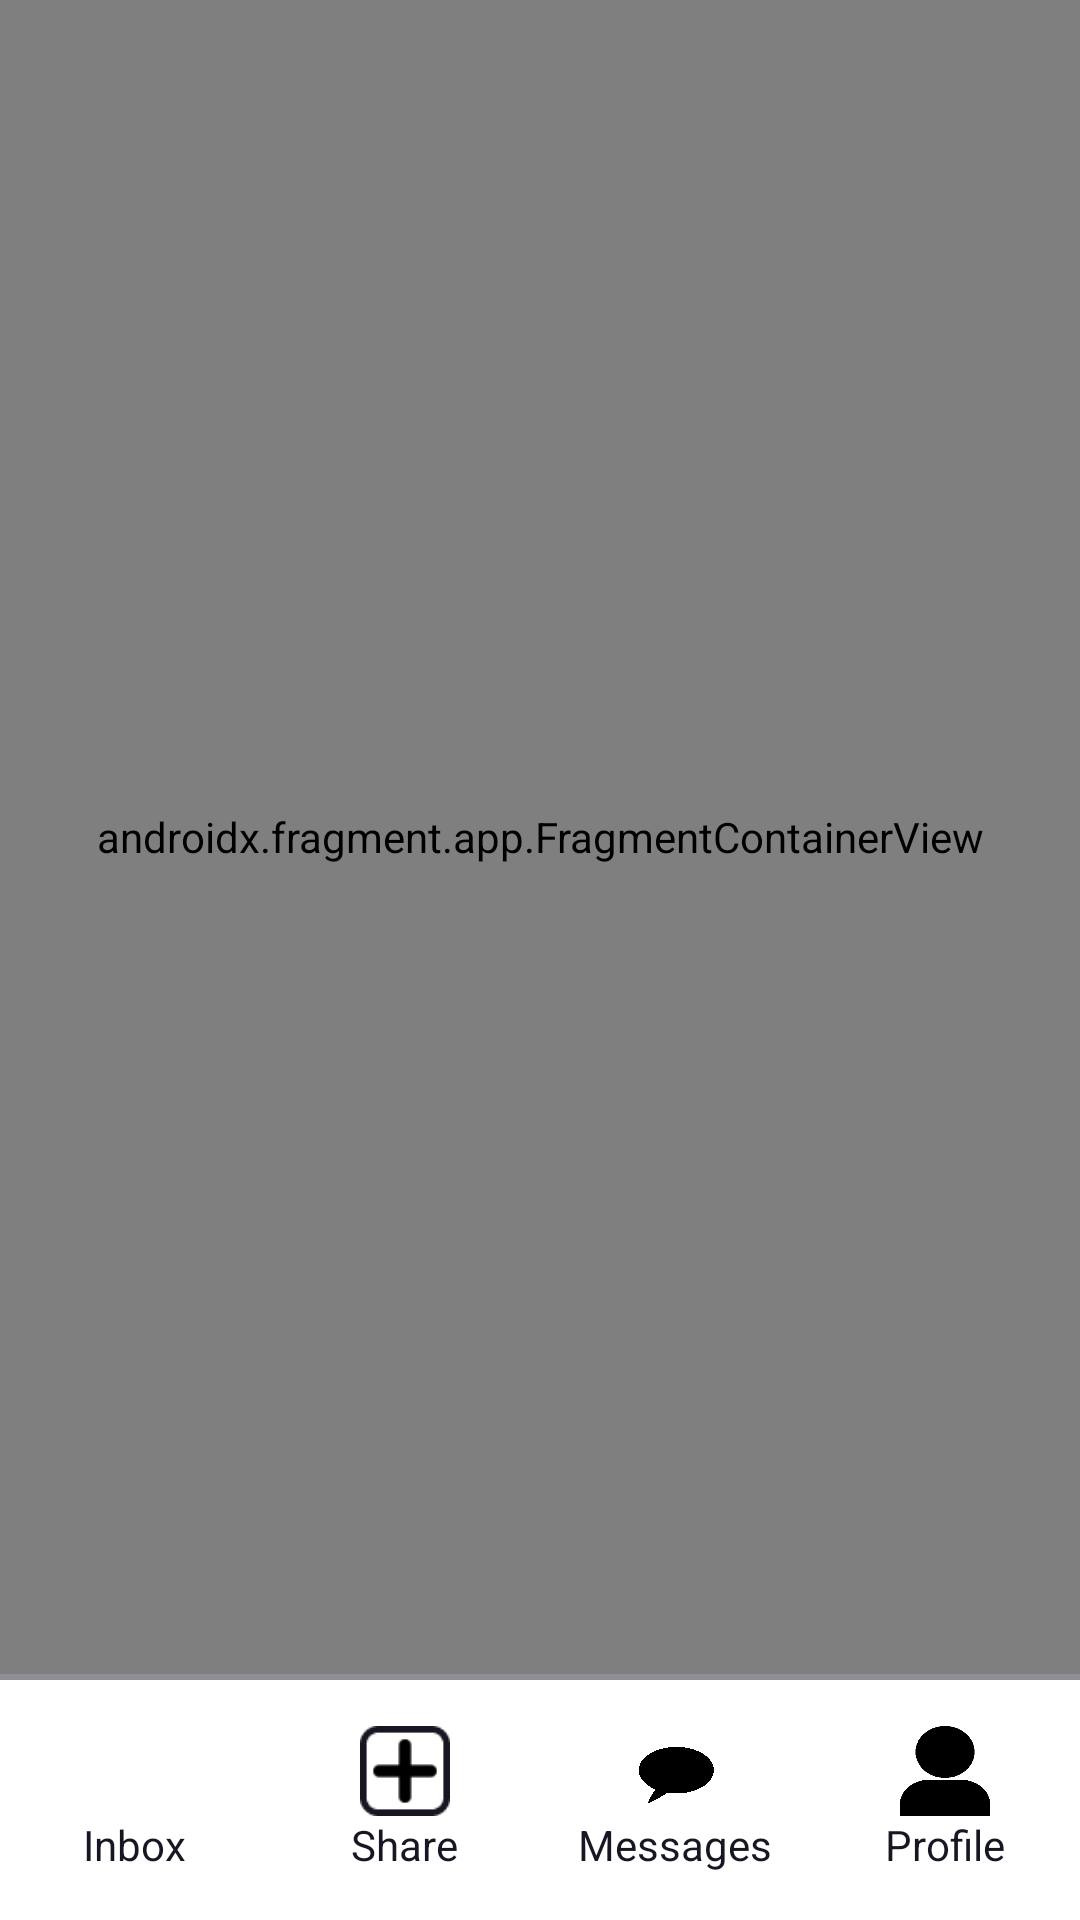

This screen was rendered from an Android layout file. Write that file and the resources it references.
<!-- AndroidManifest.xml: activity theme Theme.Cut -->
<!-- res/layout/activity_main.xml -->
<?xml version="1.0" encoding="utf-8"?>
<androidx.constraintlayout.widget.ConstraintLayout xmlns:android="http://schemas.android.com/apk/res/android"
    android:layout_width="match_parent"
    android:layout_height="match_parent"
    xmlns:app="http://schemas.android.com/apk/res-auto"
    xmlns:tools="http://schemas.android.com/tools">

    <androidx.constraintlayout.widget.ConstraintLayout
        android:id="@+id/constraintLayoutMain"
        android:layout_width="match_parent"
        android:layout_height="match_parent"
        android:background="@color/white"
        tools:context=".views.home.MainActivity">

        <androidx.fragment.app.FragmentContainerView
            android:id="@+id/mainFragment"
            android:name="com.example.cut.views.home.InboxFragment"
            android:layout_width="match_parent"
            android:layout_height="0dp"
            app:layout_constraintTop_toTopOf="parent"
            app:layout_constraintBottom_toTopOf="@id/menuBorder"
            app:layout_constraintEnd_toStartOf="parent"
            app:layout_constraintStart_toStartOf="parent"
            tools:layout="@layout/fragment_inbox" />

        <androidx.constraintlayout.widget.ConstraintLayout
            android:id="@+id/menuBorder"
            android:layout_width="match_parent"
            android:layout_height="2dp"
            android:background="@color/dark_gray"
            app:layout_constraintBottom_toTopOf="@id/menu"
            app:layout_constraintEnd_toEndOf="parent"
            app:layout_constraintStart_toStartOf="parent" />

        <androidx.constraintlayout.widget.ConstraintLayout
            android:id="@+id/menu"
            android:layout_width="match_parent"
            android:layout_height="80dp"
            app:layout_constraintBottom_toBottomOf="parent"
            app:layout_constraintEnd_toEndOf="parent"
            app:layout_constraintStart_toStartOf="parent">

            <LinearLayout
                android:id="@+id/lytInbox"
                android:layout_width="0dp"
                android:layout_height="match_parent"
                android:gravity="center|center_horizontal|center_vertical"
                android:orientation="vertical"
                app:layout_constraintEnd_toStartOf="@+id/lytShare"
                app:layout_constraintStart_toStartOf="parent">

                <Button
                    android:id="@+id/btnTrack"
                    android:layout_width='30dp'
                    android:layout_height="30dp"
                    android:background="@drawable/inbox"
                    android:contentDescription="@string/inbox_button"/>

                <TextView
                    android:id="@+id/txtInbox"
                    android:layout_width="wrap_content"
                    android:layout_height="wrap_content"
                    android:background="@android:color/transparent"
                    android:text="@string/inbox"
                    android:textColor="@color/black" />
            </LinearLayout>

            <LinearLayout
                android:id="@+id/lytShare"
                android:layout_width="0dp"
                android:layout_height="match_parent"
                android:gravity="center|center_horizontal|center_vertical"
                android:orientation="vertical"
                app:layout_constraintBottom_toBottomOf="parent"
                app:layout_constraintEnd_toStartOf="@id/lytMessages"
                app:layout_constraintStart_toEndOf="@+id/lytInbox">

                <Button
                    android:id="@+id/btnShare"
                    android:layout_width="30dp"
                    android:layout_height="30dp"
                    android:background="@drawable/share"
                    android:contentDescription="@string/share_button"/>

                <TextView
                    android:id="@+id/txtShare"
                    android:layout_width="wrap_content"
                    android:layout_height="wrap_content"
                    android:background="@android:color/transparent"
                    android:text="@string/share"
                    android:textColor="@color/black" />

            </LinearLayout>

            <LinearLayout
                android:id="@+id/lytMessages"
                android:layout_width="0dp"
                android:layout_height="match_parent"
                android:gravity="center|center_horizontal|center_vertical"
                android:orientation="vertical"
                app:layout_constraintBottom_toBottomOf="parent"
                app:layout_constraintEnd_toStartOf="@+id/lytProfile"
                app:layout_constraintStart_toEndOf="@+id/lytShare">

                <Button
                    android:id="@+id/btnMessages"
                    android:layout_width="30dp"
                    android:layout_height="30dp"
                    android:background="@drawable/messages"
                    android:contentDescription="@string/messages_button"/>

                <TextView
                    android:id="@+id/txtMessages"
                    android:layout_width="wrap_content"
                    android:layout_height="wrap_content"
                    android:background="@android:color/transparent"
                    android:text="@string/messages"
                    android:textColor="@color/black" />

            </LinearLayout>

            <LinearLayout
                android:id="@+id/lytProfile"
                android:layout_width="0dp"
                android:layout_height="match_parent"
                android:gravity="center|center_horizontal|center_vertical"
                android:orientation="vertical"
                app:layout_constraintEnd_toEndOf="parent"
                app:layout_constraintStart_toEndOf="@+id/lytMessages">

                <Button
                    android:id="@+id/btnProfile"
                    android:layout_width='30dp'
                    android:layout_height="30dp"
                    android:background="@drawable/profile"
                    android:contentDescription="@string/profile_button"
                    />

                <TextView
                    android:id="@+id/txtProfile"
                    android:layout_width="wrap_content"
                    android:layout_height="wrap_content"
                    android:background="@android:color/transparent"
                    android:text="@string/profile"
                    android:textColor="@color/black" />

            </LinearLayout>

        </androidx.constraintlayout.widget.ConstraintLayout>
    </androidx.constraintlayout.widget.ConstraintLayout>
</androidx.constraintlayout.widget.ConstraintLayout>
<!-- res/layout/fragment_inbox.xml (included above) -->
<?xml version="1.0" encoding="utf-8"?>
<androidx.constraintlayout.widget.ConstraintLayout xmlns:android="http://schemas.android.com/apk/res/android"
    android:layout_width="match_parent"
    android:layout_height="match_parent"
    xmlns:app="http://schemas.android.com/apk/res-auto">

    <TextView
        android:id="@+id/notifications"
        android:layout_width="wrap_content"
        android:layout_height="wrap_content"
        android:text="@string/notifications"
        android:textColor="@color/black"
        android:textSize="35sp"
        app:layout_constraintStart_toStartOf="parent"
        app:layout_constraintTop_toTopOf="parent"
        android:layout_marginTop="20dp"
        android:layout_marginStart="10dp"/>
    <ImageView
        android:layout_width="27dp"
        android:layout_height="27dp"
        android:background="@drawable/settings"
        app:layout_constraintEnd_toEndOf="parent"
        app:layout_constraintTop_toTopOf="parent"
        android:layout_marginTop="20dp"
        android:layout_marginEnd="10dp"
        android:contentDescription="@string/settings" />
    <ListView
        android:id="@+id/list_view"
        android:layout_width="match_parent"
        android:layout_height="300dp"
        android:maxHeight="300dp"
        android:layout_marginTop="15dp"
        app:layout_constraintTop_toBottomOf="@id/notifications"
        app:layout_constraintBottom_toTopOf="@id/pastNotifications"/>

    <TextView
        android:id="@+id/pastNotifications"
        android:layout_width="wrap_content"
        android:layout_height="wrap_content"
        android:text="@string/past_notifications"
        android:textColor="@color/black"
        android:textSize="25sp"
        app:layout_constraintStart_toStartOf="parent"
        app:layout_constraintTop_toBottomOf="@id/list_view"
        android:layout_marginTop="20dp"
        android:layout_marginStart="10dp"/>

    <ListView
        android:id="@+id/list_view2"
        android:layout_width="match_parent"
        android:layout_height="0dp"
        android:layout_marginTop="5dp"
        app:layout_constraintTop_toBottomOf="@id/pastNotifications"
        app:layout_constraintBottom_toBottomOf="parent"/>

</androidx.constraintlayout.widget.ConstraintLayout>
<!-- resources referenced by this layout -->
<resources>
  <color name="black">#FF161723</color>
  <color name="dark_gray">#FF8E8F94</color>
  <color name="white">#FFFFFFFF</color>
  <!-- drawable messages: png bitmap (drawable, 354219 bytes) -->
  <!-- drawable profile: png bitmap (drawable, 4131 bytes) -->
  <!-- drawable share: png bitmap (drawable, 1233 bytes) -->
  <string name="inbox">Inbox</string>
  <string name="inbox_button">Inbox Button</string>
  <string name="messages">Messages</string>
  <string name="messages_button">Messages Button</string>
  <string name="notifications">Notifications</string>
  <string name="past_notifications">Past Notifications</string>
  <string name="profile">Profile</string>
  <string name="profile_button">Profile Button</string>
  <string name="settings">settings</string>
  <string name="share">Share</string>
  <string name="share_button">Share Button</string>
  <style name="Theme.Cut" parent="android:Theme.Material.Light.NoActionBar" />
</resources>
